Run: headless pygame with SDL's dummy video driver; simulated clock (each Clock.tick advances the game by its frame time, no real sleeping); random seed 0; keys injected as events and as key.get_pressed() state; mouse plan: one left click at the window centre at the start of phase 2, then a move to the lower-right quarter at the start of phase 3.
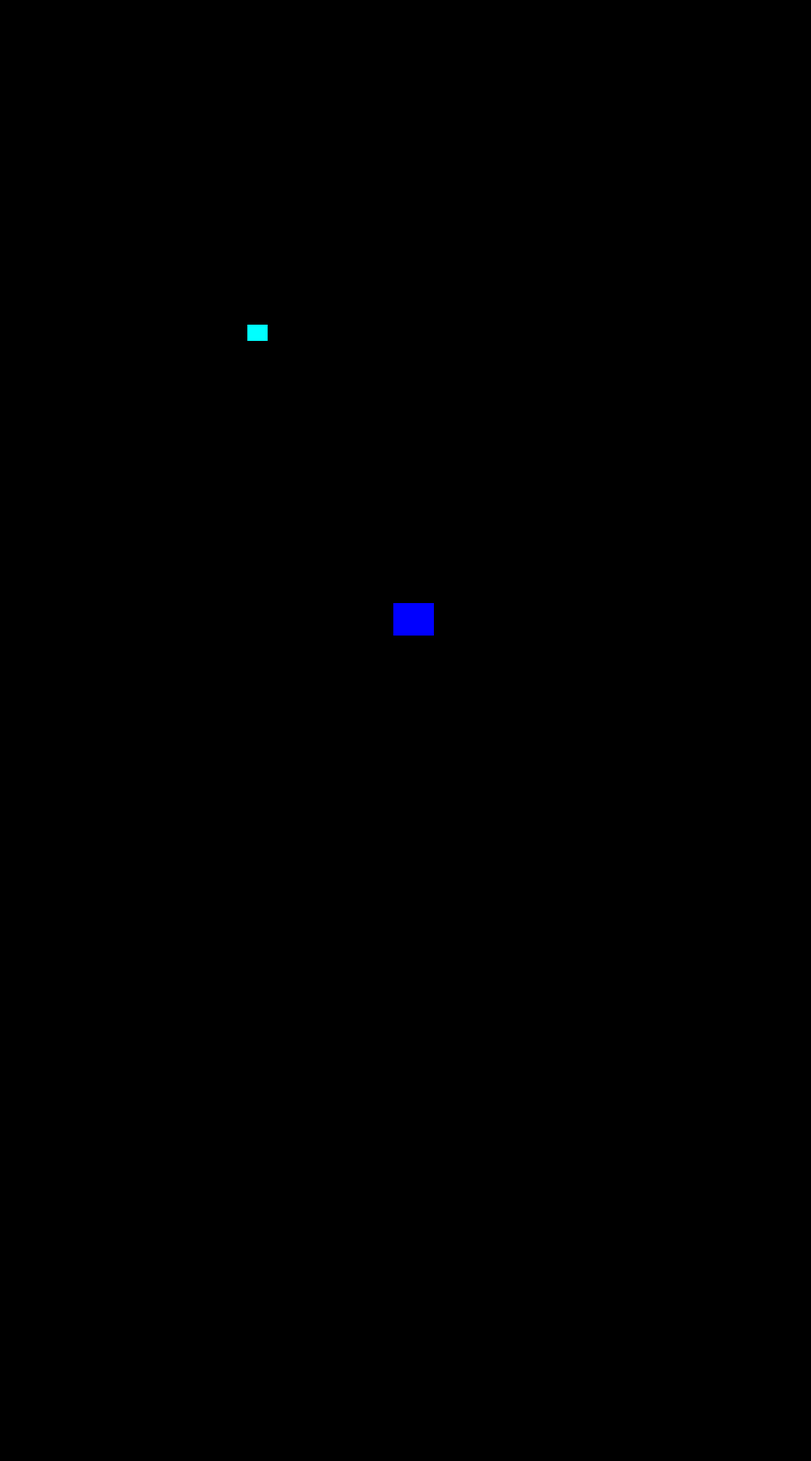
Frame 1 of 4 · flips 1–60 · no input
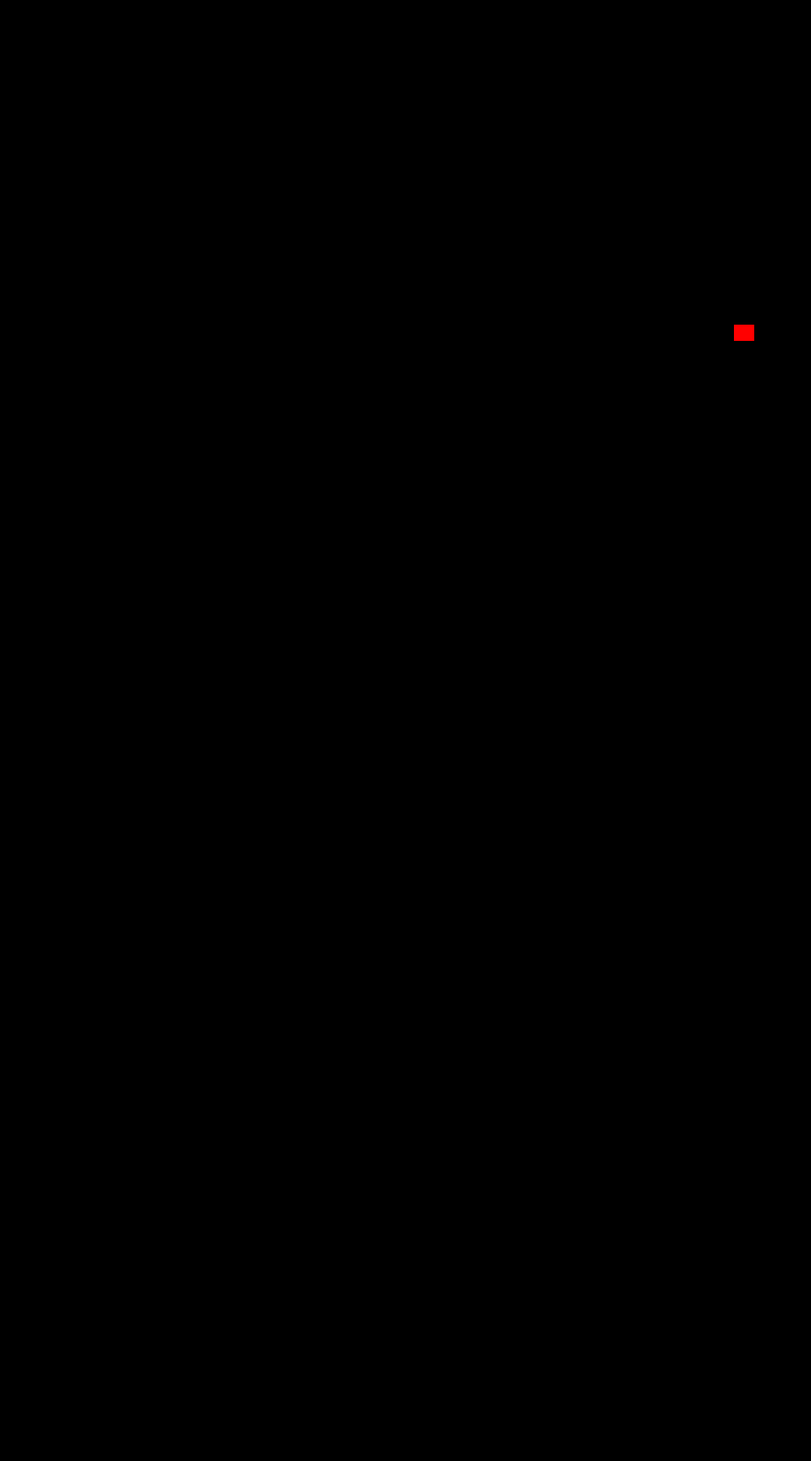
Frame 2 of 4 · flips 61–180 · clicked the window centre · tapped SPACE, RETURN · held RIGHT (→), D
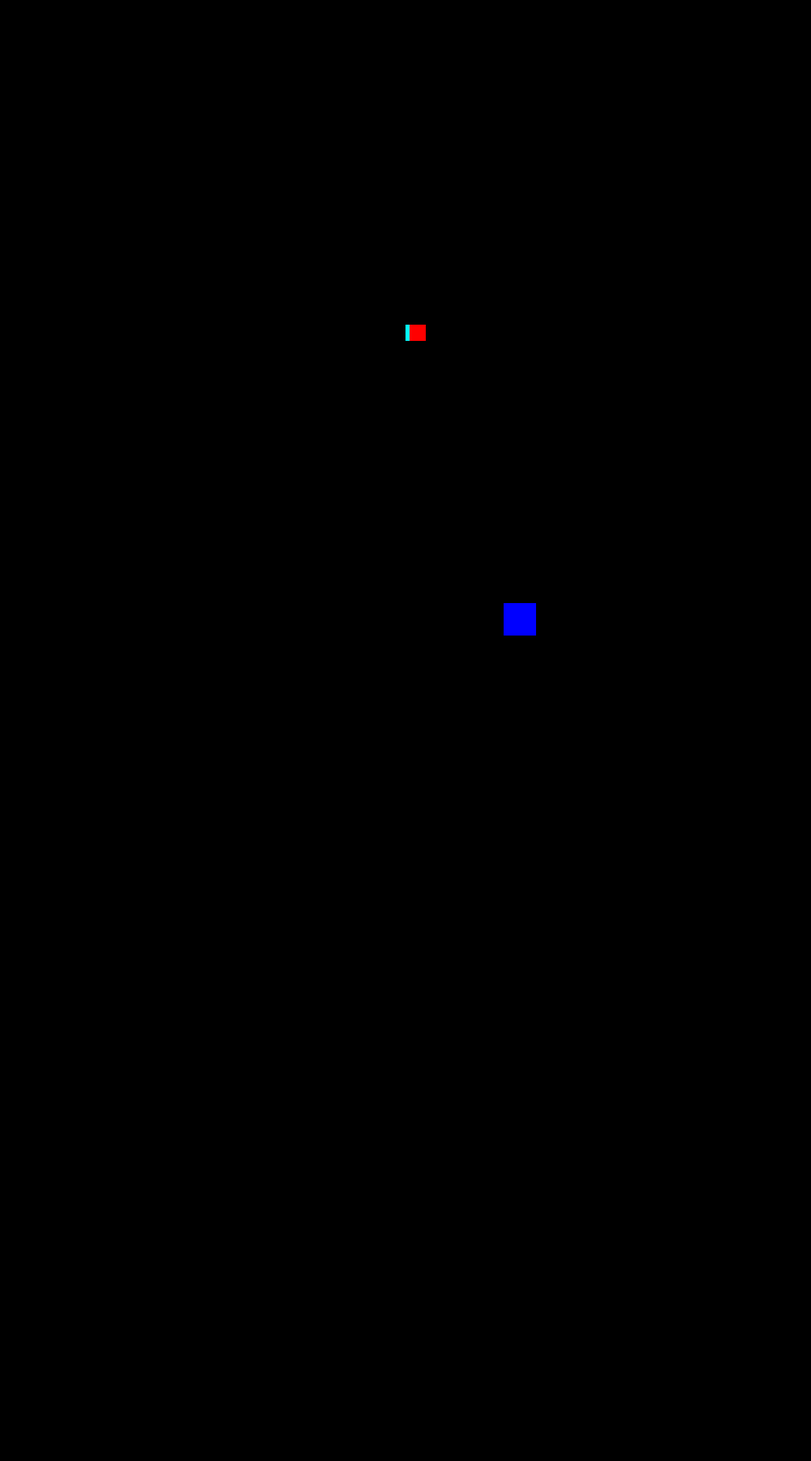
Frame 3 of 4 · flips 181–300 · moved the mouse to the lower-right quarter · held DOWN (↓), S
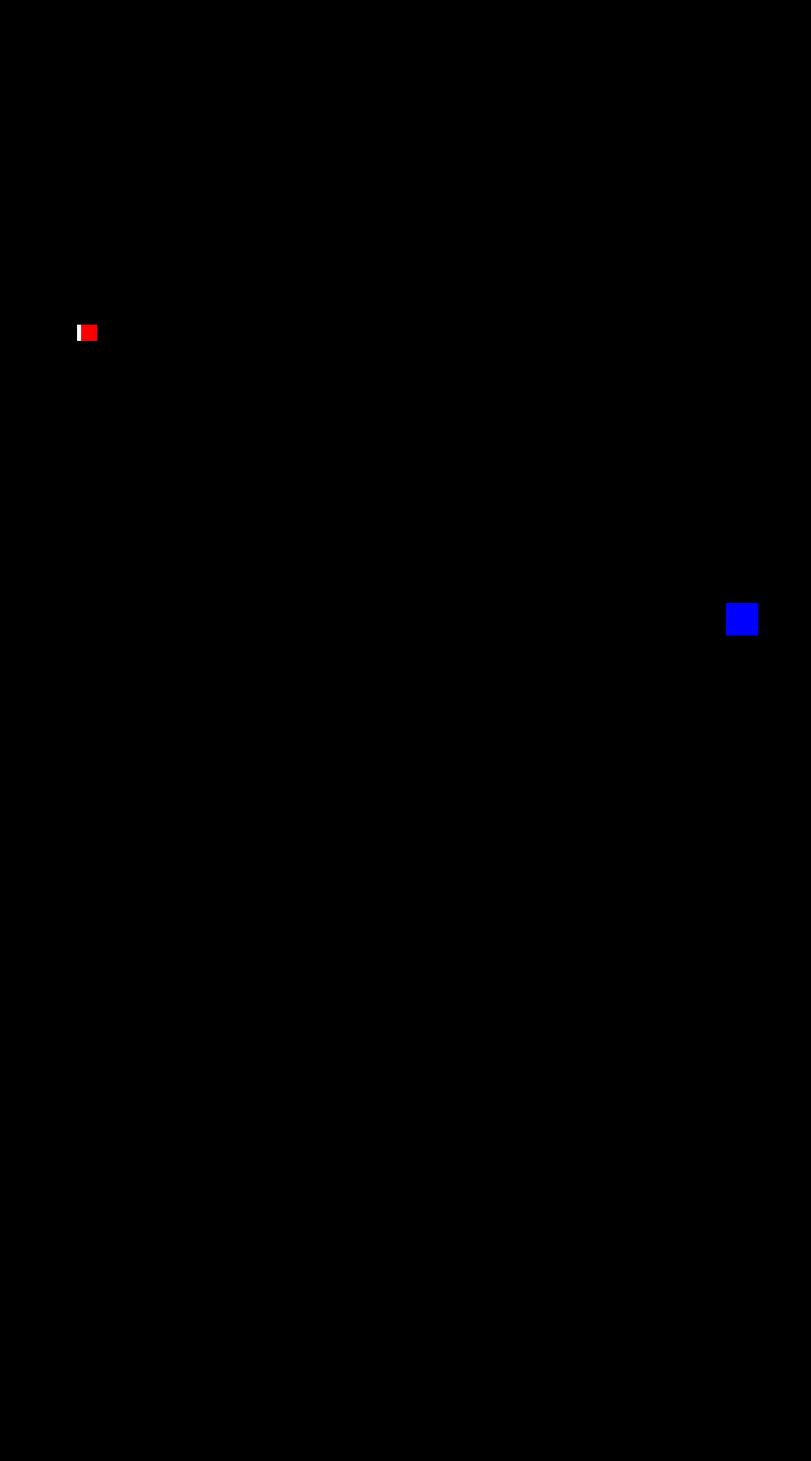
Frame 4 of 4 · flips 301–420 · held LEFT (←), A, UP (↑), W

The pygame program that drew these frames:

import pygame 
import random

pygame.init()
screen = pygame.display.set_mode((1000,1800))

x, y = 10, 400
x_e = random.randint(400,950)
y_e = random.randint(200,1700)

w, h = 20, 20
w_e, h_e = 40, 40

player_rect = pygame.Rect(x,y,w,h)
enemy_rect = pygame.Rect(x_e,y_e,w_e,h_e)

speed = 5
speed_e = 10

change_x = speed
change_y = 0
change_ex = speed_e
change_ey = 0

white = (255,255,255)
black = (0,0,0)
red = (255,0,0)
green = (0,255,255)
blue=(0,0,255)
yellow=(255,255,0)
ur = pygame.Rect(500,1800,200,100)
dr = pygame.Rect(500,2000,200,100)
lr = pygame.Rect(300,1900,200,100)
rr = pygame.Rect(700,1900,200,100)
snake_list=[]
snake_l=2
enemy_list=[]
enemy_l=2
snake_colour=(red,white,green)
enemy_colour=(black,blue,yellow)
clock = pygame.time.Clock()
run = True

while run:
    for event in pygame.event.get():
        if event.type == pygame.QUIT:
            run = False

        if event.type == pygame.MOUSEBUTTONDOWN:
            hand = event.pos

            if ur.collidepoint(hand) and change_y == 0:
                change_x, change_y = 0, -speed

            if dr.collidepoint(hand) and change_y == 0:
                change_x, change_y = 0, speed

            if lr.collidepoint(hand) and change_x == 0:
                change_x, change_y = -speed, 0

            if rr.collidepoint(hand) and change_x == 0:
                change_x, change_y = speed, 0

    # player move
    x += change_x
    y += change_y
    player_rect.topleft = (x, y)
    new_colour=random.choice(snake_colour)
    snake_head=[x,y,new_colour]
    snake_list.append(snake_head)
    if len(snake_list)>snake_l:
       del snake_list[0]

    # enemy move
    x_e += change_ex
    y_e += change_ey
    enemy_rect.topleft = (x_e, y_e)
    en_colour=random.choice(enemy_colour)
    enemy_head=[x_e,y_e,en_colour]
    enemy_list.append(enemy_head)
    if len(enemy_list)>enemy_l:
       del enemy_list[0]
    
    if  x_e>1000:x_e=random.randint(10,980)
    if  x_e<0:x_e=random.randint(10,980)
    if  y_e>1000:y_e=random.randint(10,1790)
    if  y_e<0:y_e=random.randint(10,1790)
    if x >1000:x=0
    if x<0: x=1000
    if y>1000:y=0
    if y<0:y=1000
        
    # collision 🔥
    if player_rect.colliderect(enemy_rect):
        x_e = random.randint(0,1000)
        y_e = random.randint(0,1800)
        enemy_rect.topleft = (x_e, y_e)
        snake_l +=1
        enemy_l +=1

    # draw
    screen.fill(black)
    
    for segment in snake_list:
        pygame.draw.rect(screen, segment[2], [segment[0], segment[1], w, h])
    for j in enemy_list:
    
         pygame.draw.rect(screen,j[2],[j[0],j[1],w_e,h_e])

    pygame.draw.rect(screen, white, ur)
    pygame.draw.rect(screen, white, dr)
    pygame.draw.rect(screen, white, lr)
    pygame.draw.rect(screen, white, rr)

    pygame.display.update()
    clock.tick(30)

pygame.quit()
